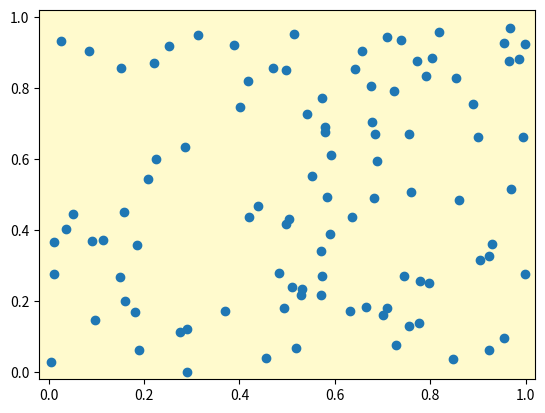

Generate this figure with matplotlib:
import matplotlib.pyplot as plt
import numpy as np

from matplotlib.widgets import Cursor

lineprops = dict(color="red", lw=1)

fig, ax = plt.subplots(1, 1, subplot_kw=dict(facecolor="lemonchiffon"))

x = np.random.random(100)
y = np.random.random(100)
ax.scatter(x, y, marker="o")
ax.set_xlim(-0.02, 1.02)
ax.set_ylim(-0.02, 1.02)

cursor = Cursor(ax, useblit=True, **lineprops)

plt.show()